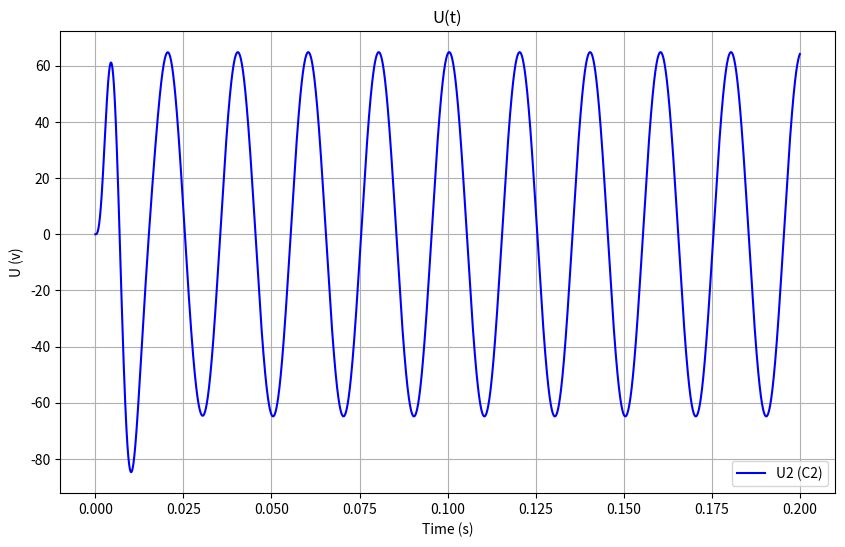

Python code for this plot:
import numpy as np
import matplotlib.pyplot as plt

R1 = 5
R2 = 4
L1 = 0.01
C1 = 300e-6
C2 = 150e-6

U_max = 100
f = 50
t_end = 0.2
h = 0.00001

n_steps = int(t_end / h)

t = np.linspace(0, t_end, n_steps)
I1 = np.zeros(n_steps)
I2 = np.zeros(n_steps)
U2 = np.zeros(n_steps)
Uc1 = np.zeros(n_steps)

def u1(t):
    return U_max * np.sin(2 * np.pi * f * t)

for i in range(1, n_steps):
    U1 = u1(t[i-1])

    dI1_dt = (U1 - Uc1[i-1] - I1[i-1] * R1) / L1
    dI2_dt = (U2[i-1] - I2[i-1] * R2) / L1
    dU2_dt = (I1[i-1] - I2[i-1]) / C2
    dUc1_dt = I1[i-1] / C1

    I1_temp = I1[i-1] + h * dI1_dt
    I2_temp = I2[i-1] + h * dI2_dt
    U2_temp = U2[i-1] + h * dU2_dt
    Uc1_temp = Uc1[i-1] + h * dUc1_dt

    U1_next = u1(t[i])

    dI1_dt_next = (U1_next - Uc1_temp - I1_temp * R1) / L1
    dI2_dt_next = (U2_temp - I2_temp * R2) / L1
    dU2_dt_next = (I1_temp - I2_temp) / C2
    dUc1_dt_next = I1_temp / C1

    I1[i] = I1[i-1] + (h / 2) * (dI1_dt + dI1_dt_next)
    I2[i] = I2[i-1] + (h / 2) * (dI2_dt + dI2_dt_next)
    U2[i] = U2[i-1] + (h / 2) * (dU2_dt + dU2_dt_next)
    Uc1[i] = Uc1[i-1] + (h / 2) * (dUc1_dt + dUc1_dt_next)

plt.figure(figsize=(10, 6))
plt.plot(t, U2, label='U2 (C2)', color='blue')
#plt.plot(t, Uc1, label='Uc1 (C1)', color='red')
plt.xlabel('Time (s)')
plt.ylabel('U (v)')
plt.title('U(t)')
plt.grid(True)
plt.legend()
plt.show()
